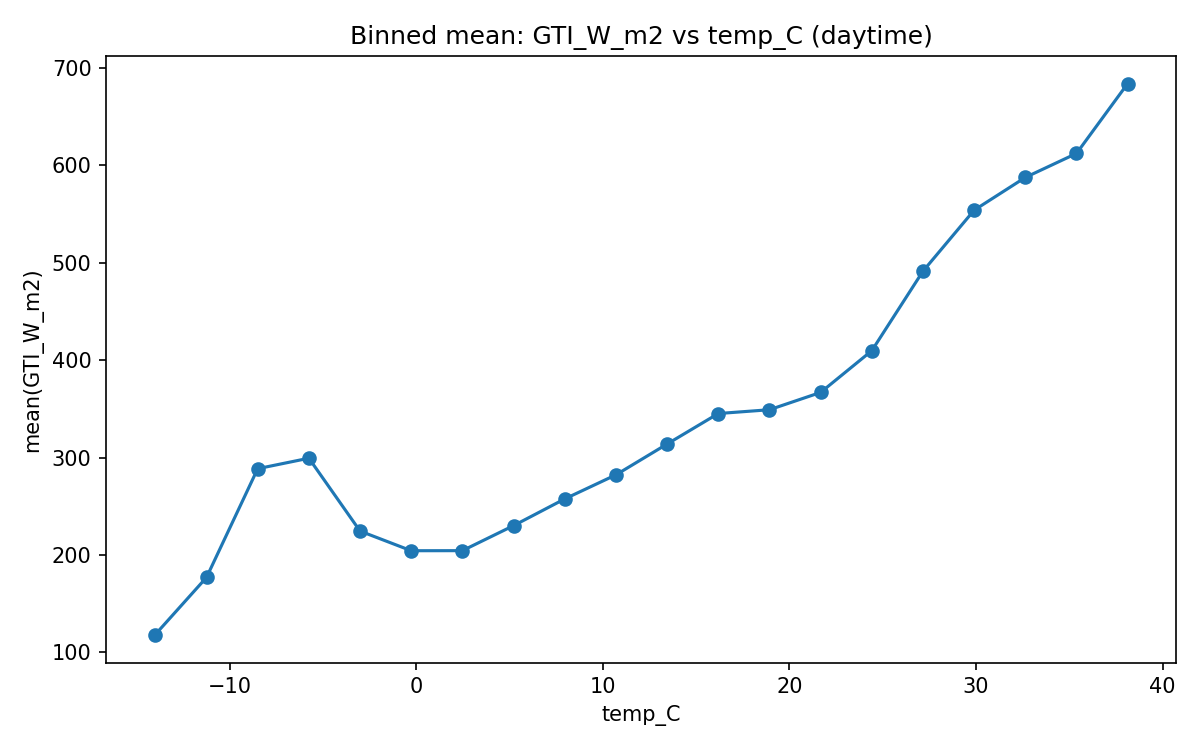

Source data for this figure (header and first rows):
x_bin, mean, count, bin_center
(-15.405999999999999, -12.608], 117.9, 8, -14.01
(-12.608, -9.865], 177, 45, -11.24
(-9.865, -7.122], 288.6, 157, -8.494
(-7.122, -4.38], 299.4, 308, -5.751
(-4.38, -1.637], 224.6, 636, -3.008
(-1.637, 1.105], 204.4, 1311, -0.266
(1.105, 3.848], 204.5, 2315, 2.476
(3.848, 6.59], 230.2, 3010, 5.219
(6.59, 9.333], 257.6, 3479, 7.962
(9.333, 12.075], 282.3, 3534, 10.7
(12.075, 14.818], 313.9, 3884, 13.45
(14.818, 17.56], 345.2, 4011, 16.19
(17.56, 20.303], 349.1, 4041, 18.93
(20.303, 23.045], 366.9, 4292, 21.67
(23.045, 25.788], 409.7, 4134, 24.42
(25.788, 28.53], 491.4, 3676, 27.16
(28.53, 31.272], 554, 2843, 29.9
(31.272, 34.015], 587.6, 1935, 32.64
(34.015, 36.758], 612.2, 763, 35.39
(36.758, 39.5], 683.9, 163, 38.13
